Run: headless pygame with SDL's dummy video driver; simulated clock (each Clock.tick advances the game by its frame time, no real sleeping); random seed 0; keys injected as events and as key.get_pressed() state; mouse plan: one left click at the window centre at the start of phase 2, then a move to the lower-right quarter at the start of phase 3.
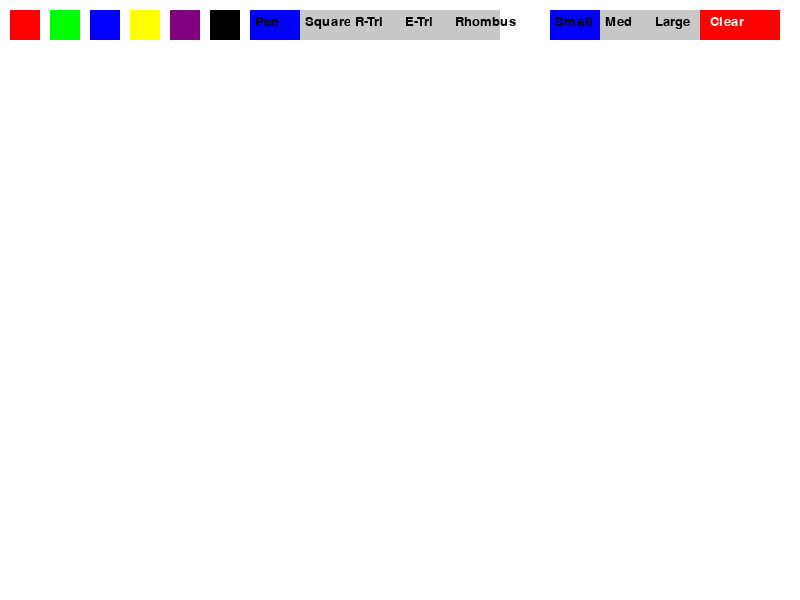
Frame 1 of 4 · flips 1–60 · no input
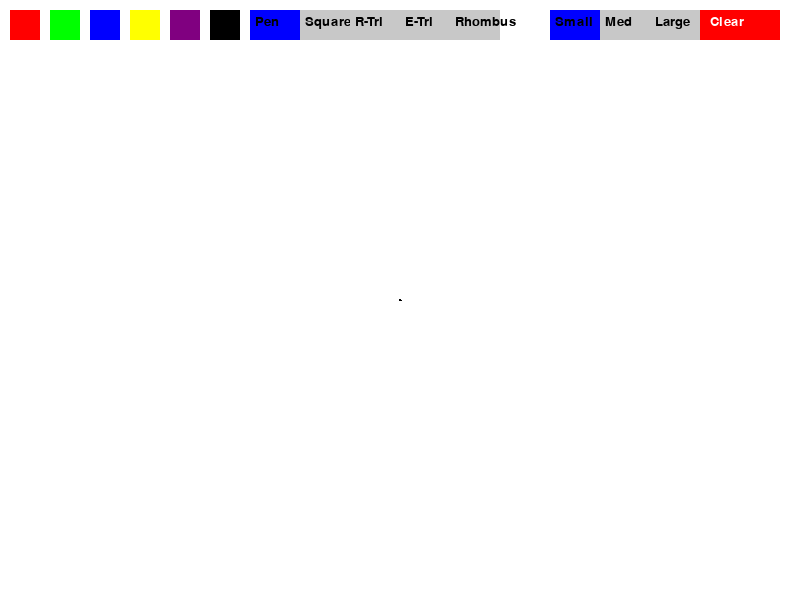
Frame 2 of 4 · flips 61–180 · clicked the window centre · tapped SPACE, RETURN · held RIGHT (→), D
Frame 3 of 4 · flips 181–300 · moved the mouse to the lower-right quarter · held DOWN (↓), S · screen unchanged from frame 2, image omitted
Frame 4 of 4 · flips 301–420 · held LEFT (←), A, UP (↑), W · screen unchanged from frame 3, image omitted

The pygame program that drew these frames:

import pygame
import math
import sys
from pygame.locals import *

# Initialize pygame
pygame.init()

# Constants
WINDOW_WIDTH = 800
WINDOW_HEIGHT = 600
WHITE = (255, 255, 255)
BLACK = (0, 0, 0)
RED = (255, 0, 0)
GREEN = (0, 255, 0)
BLUE = (0, 0, 255)
YELLOW = (255, 255, 0)
PURPLE = (128, 0, 128)
GRAY = (200, 200, 200)

# Tool modes
PEN = 0
SQUARE = 1
RIGHT_TRIANGLE = 2
EQUILATERAL_TRIANGLE = 3
RHOMBUS = 4

class PaintApp:
    def __init__(self):
        """Initialize the paint application"""
        self.screen = pygame.display.set_mode((WINDOW_WIDTH, WINDOW_HEIGHT))
        pygame.display.set_caption("Advanced Paint")
        
        self.clock = pygame.time.Clock()
        self.drawing = False
        self.last_pos = None
        self.color = BLACK
        self.brush_size = 3
        self.mode = PEN
        self.start_pos = None
        
        # Create drawing surface
        self.canvas = pygame.Surface((WINDOW_WIDTH, WINDOW_HEIGHT))
        self.canvas.fill(WHITE)
        
        # Available colors
        self.colors = [
            (RED, (10, 10)),
            (GREEN, (50, 10)),
            (BLUE, (90, 10)),
            (YELLOW, (130, 10)),
            (PURPLE, (170, 10)),
            (BLACK, (210, 10))
        ]
        
        # Tool buttons
        self.tools = [
            ("Pen", (250, 10), PEN),
            ("Square", (300, 10), SQUARE),
            ("R-Tri", (350, 10), RIGHT_TRIANGLE),
            ("E-Tri", (400, 10), EQUILATERAL_TRIANGLE),
            ("Rhombus", (450, 10), RHOMBUS)
        ]
        
        # Brush size buttons
        self.sizes = [
            ("Small", (550, 10), 3),
            ("Med", (600, 10), 5),
            ("Large", (650, 10), 8)
        ]

    def draw_ui(self):
        """Draw the user interface elements"""
        # Draw color palette
        for color, pos in self.colors:
            pygame.draw.rect(self.screen, color, (*pos, 30, 30))
            if color == self.color:
                pygame.draw.rect(self.screen, BLACK, (*pos, 30, 30), 2)
        
        # Draw tool buttons
        for text, pos, mode in self.tools:
            color = BLUE if self.mode == mode else GRAY
            pygame.draw.rect(self.screen, color, (*pos, 50, 30))
            text_surf = pygame.font.SysFont(None, 20).render(text, True, BLACK)
            self.screen.blit(text_surf, (pos[0] + 5, pos[1] + 5))
        
        # Draw brush size buttons
        for text, pos, size in self.sizes:
            color = BLUE if self.brush_size == size else GRAY
            pygame.draw.rect(self.screen, color, (*pos, 50, 30))
            text_surf = pygame.font.SysFont(None, 20).render(text, True, BLACK)
            self.screen.blit(text_surf, (pos[0] + 5, pos[1] + 5))
        
        # Draw clear button
        pygame.draw.rect(self.screen, RED, (WINDOW_WIDTH - 100, 10, 80, 30))
        text_surf = pygame.font.SysFont(None, 20).render("Clear", True, WHITE)
        self.screen.blit(text_surf, (WINDOW_WIDTH - 90, 15))

    def handle_events(self):
        """Handle user input events"""
        for event in pygame.event.get():
            if event.type == QUIT:
                pygame.quit()
                sys.exit()
            
            elif event.type == MOUSEBUTTONDOWN:
                if event.button == 1:  # Left click
                    # Check if clicking on color palette
                    for color, pos in self.colors:
                        if pygame.Rect(*pos, 30, 30).collidepoint(event.pos):
                            self.color = color
                            return
                    
                    # Check if clicking on tool buttons
                    for _, pos, mode in self.tools:
                        if pygame.Rect(*pos, 50, 30).collidepoint(event.pos):
                            self.mode = mode
                            return
                    
                    # Check if clicking on size buttons
                    for _, pos, size in self.sizes:
                        if pygame.Rect(*pos, 50, 30).collidepoint(event.pos):
                            self.brush_size = size
                            return
                    
                    # Check if clicking clear button
                    if pygame.Rect(WINDOW_WIDTH - 100, 10, 80, 30).collidepoint(event.pos):
                        self.canvas.fill(WHITE)
                        return
                    
                    # Start drawing
                    self.drawing = True
                    self.last_pos = event.pos
                    self.start_pos = event.pos
            
            elif event.type == MOUSEBUTTONUP:
                if event.button == 1:  # Left click release
                    if self.drawing and self.start_pos:
                        if self.mode == PEN:
                            self.draw_line(self.last_pos, event.pos)
                        else:
                            # Draw the final shape
                            self.draw_shape(self.start_pos, event.pos, True)
                    self.drawing = False
                    self.start_pos = None
            
            elif event.type == MOUSEMOTION and self.drawing:
                if self.mode == PEN:
                    self.draw_line(self.last_pos, event.pos)
                    self.last_pos = event.pos
                elif self.mode in [SQUARE, RIGHT_TRIANGLE, EQUILATERAL_TRIANGLE, RHOMBUS]:
                    # Redraw canvas to remove previous temporary shape
                    temp_canvas = self.canvas.copy()
                    self.draw_shape(self.start_pos, event.pos)
                    self.canvas.blit(temp_canvas, (0, 0))
                    self.draw_shape(self.start_pos, event.pos)

    def draw_line(self, start, end):
        """Draw a line between two points"""
        pygame.draw.line(self.canvas, self.color, start, end, self.brush_size)
        # Draw circles at the ends for smoother lines
        pygame.draw.circle(self.canvas, self.color, start, self.brush_size // 2)
        pygame.draw.circle(self.canvas, self.color, end, self.brush_size // 2)

    def draw_shape(self, start, end, final=False):
        """Draw the selected shape"""
        x1, y1 = start
        x2, y2 = end
        width = abs(x2 - x1)
        height = abs(y2 - y1)
        
        # Determine top-left corner for rectangle-based shapes
        rect_x = min(x1, x2)
        rect_y = min(y1, y2)
        
        if self.mode == SQUARE:
            size = min(width, height)
            if final:
                pygame.draw.rect(self.canvas, self.color, 
                               (rect_x, rect_y, size, size), self.brush_size)
            else:
                # Draw temporary square
                temp_surf = pygame.Surface((WINDOW_WIDTH, WINDOW_HEIGHT), pygame.SRCALPHA)
                pygame.draw.rect(temp_surf, (*self.color, 128), (rect_x, rect_y, size, size), self.brush_size)
                self.screen.blit(temp_surf, (0, 0))
        
        elif self.mode == RIGHT_TRIANGLE:
            points = [(x1, y1), (x1, y2), (x2, y2)]
            if final:
                pygame.draw.polygon(self.canvas, self.color, points, self.brush_size)
            else:
                temp_surf = pygame.Surface((WINDOW_WIDTH, WINDOW_HEIGHT), pygame.SRCALPHA)
                pygame.draw.polygon(temp_surf, (*self.color, 128), points, self.brush_size)
                self.screen.blit(temp_surf, (0, 0))
        
        elif self.mode == EQUILATERAL_TRIANGLE:
            height = math.sqrt(3) / 2 * width
            center_x = (x1 + x2) / 2
            points = [
                (center_x, y1),
                (x1, y1 + height),
                (x2, y1 + height)
            ]
            if final:
                pygame.draw.polygon(self.canvas, self.color, points, self.brush_size)
            else:
                temp_surf = pygame.Surface((WINDOW_WIDTH, WINDOW_HEIGHT), pygame.SRCALPHA)
                pygame.draw.polygon(temp_surf, (*self.color, 128), points, self.brush_size)
                self.screen.blit(temp_surf, (0, 0))
        
        elif self.mode == RHOMBUS:
            center_x = (x1 + x2) / 2
            center_y = (y1 + y2) / 2
            points = [
                (center_x, y1),
                (x2, center_y),
                (center_x, y2),
                (x1, center_y)
            ]
            if final:
                pygame.draw.polygon(self.canvas, self.color, points, self.brush_size)
            else:
                temp_surf = pygame.Surface((WINDOW_WIDTH, WINDOW_HEIGHT), pygame.SRCALPHA)
                pygame.draw.polygon(temp_surf, (*self.color, 128), points, self.brush_size)
                self.screen.blit(temp_surf, (0, 0))

    def run(self):
        """Main application loop"""
        while True:
            self.screen.fill(WHITE)
            self.screen.blit(self.canvas, (0, 0))
            
            self.handle_events()
            self.draw_ui()
            
            pygame.display.flip()
            self.clock.tick(60)

if __name__ == "__main__":
    app = PaintApp()
    app.run()
